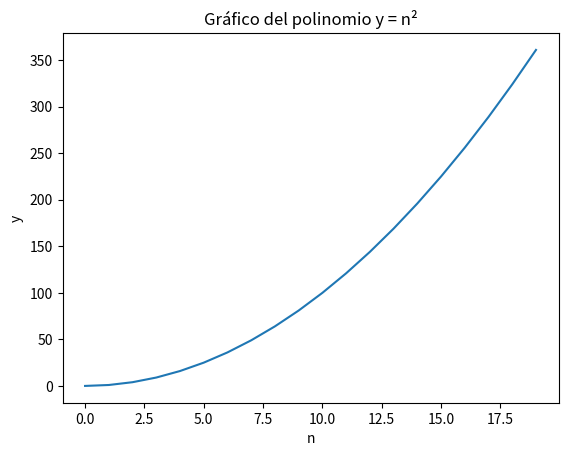
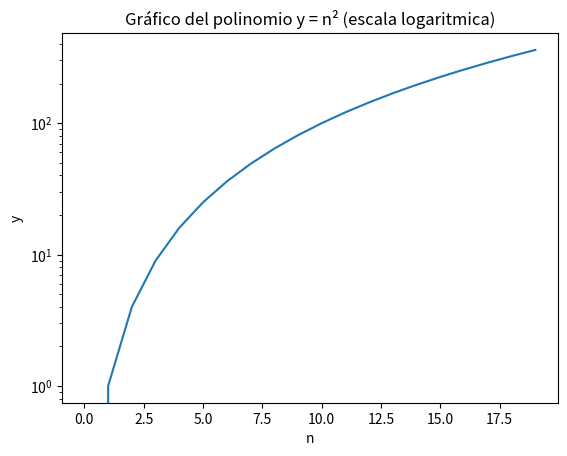
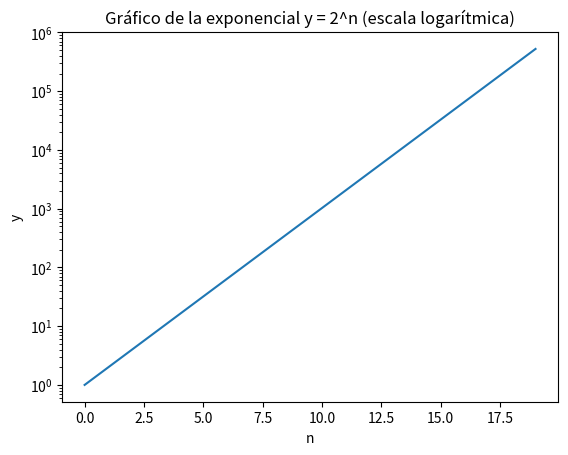

Generate these figures, in order, with matplotlib:
"""Ejercicio 1. Polinomial frente a exponencial.
Completa ______ y sustituye cada ... por tu código.
Puedes consultar apuntes o Internet. Ejecuta los bloques cuando estén completos.
"""

# %% 1. Bibliotecas y datos de partida.
# Biblioteca para trabajar con vectores.
import numpy as np
# Interfaz gráfica de Matplotlib.
import matplotlib.pyplot as plt


m = 20
n = range(m)  # Tamaños desde 0 hasta m-1. Pista: a range.

y = np.zeros(len(n))  # Vector de ceros del mismo tamaño. Pista: zeros y len.
print(y)
# %% 2. Calcular el polinomio.
# Escribe un bucle que guarde el cuadrado de cada tamaño en y y lo imprima.
# La formula del polinomio es y = n²
for i in range(len(n)):
    y[i] = n[i] ** 2
    print(y[i])

# %% 3. Gráfico del polinomio con escala lineal.
# Crea una figura, dibuja n frente a y, añade título y muestra el gráfico.
# Pista: figure, plot, title, show.
plt.figure()
plt.plot(n, y)
plt.title("Gráfico del polinomio y = n²")
plt.xlabel("n")
plt.ylabel("y")
plt.show()

# %% 4. Gráfico del polinomio con escala vertical logarítmica.
# Dibuja los mismos datos en otra figura y cambia solo el eje vertical.
# Pista: yscale. El cero no se puede representar en esa escala.
plt.figure()
plt.plot(n, y)
plt.yscale('log')
plt.title("Gráfico del polinomio y = n² (escala logaritmica)")
plt.xlabel("n")
plt.ylabel("y")
plt.show()

# %% 5. Calcular la exponencial.
# Reinicia y y escribe el bucle para calcular e imprimir 2 elevado a cada tamaño.
y = np.zeros(len(n))
for i in range(len(n)):
    y[i] = 2 ** n[i]
    print(y[i])


# %% 6. Gráfico de la exponencial.
# Crea otra figura y representa n frente a y con el eje vertical logarítmico.
plt.figure()
plt.plot(n, y)
plt.yscale('log')
plt.title("Gráfico de la exponencial y = 2^n (escala logarítmica)")
plt.xlabel("n")
plt.ylabel("y")
plt.show()

# Responde con comentarios:
# ¿Qué función crece más deprisa? ¿Qué observas en las gráficas logarítmicas?
# La funcion exponencial crece más rápido que la función polinómica.
# En las gráficas logaritmicas, la funcion polinomica se ve una linea recta, 
# mientras que la funcion exponencial se ve una curva que se eleva rápidamente.
# Lo que quiere decir que la funcion exponencial crece más rapido que la polinomica.
